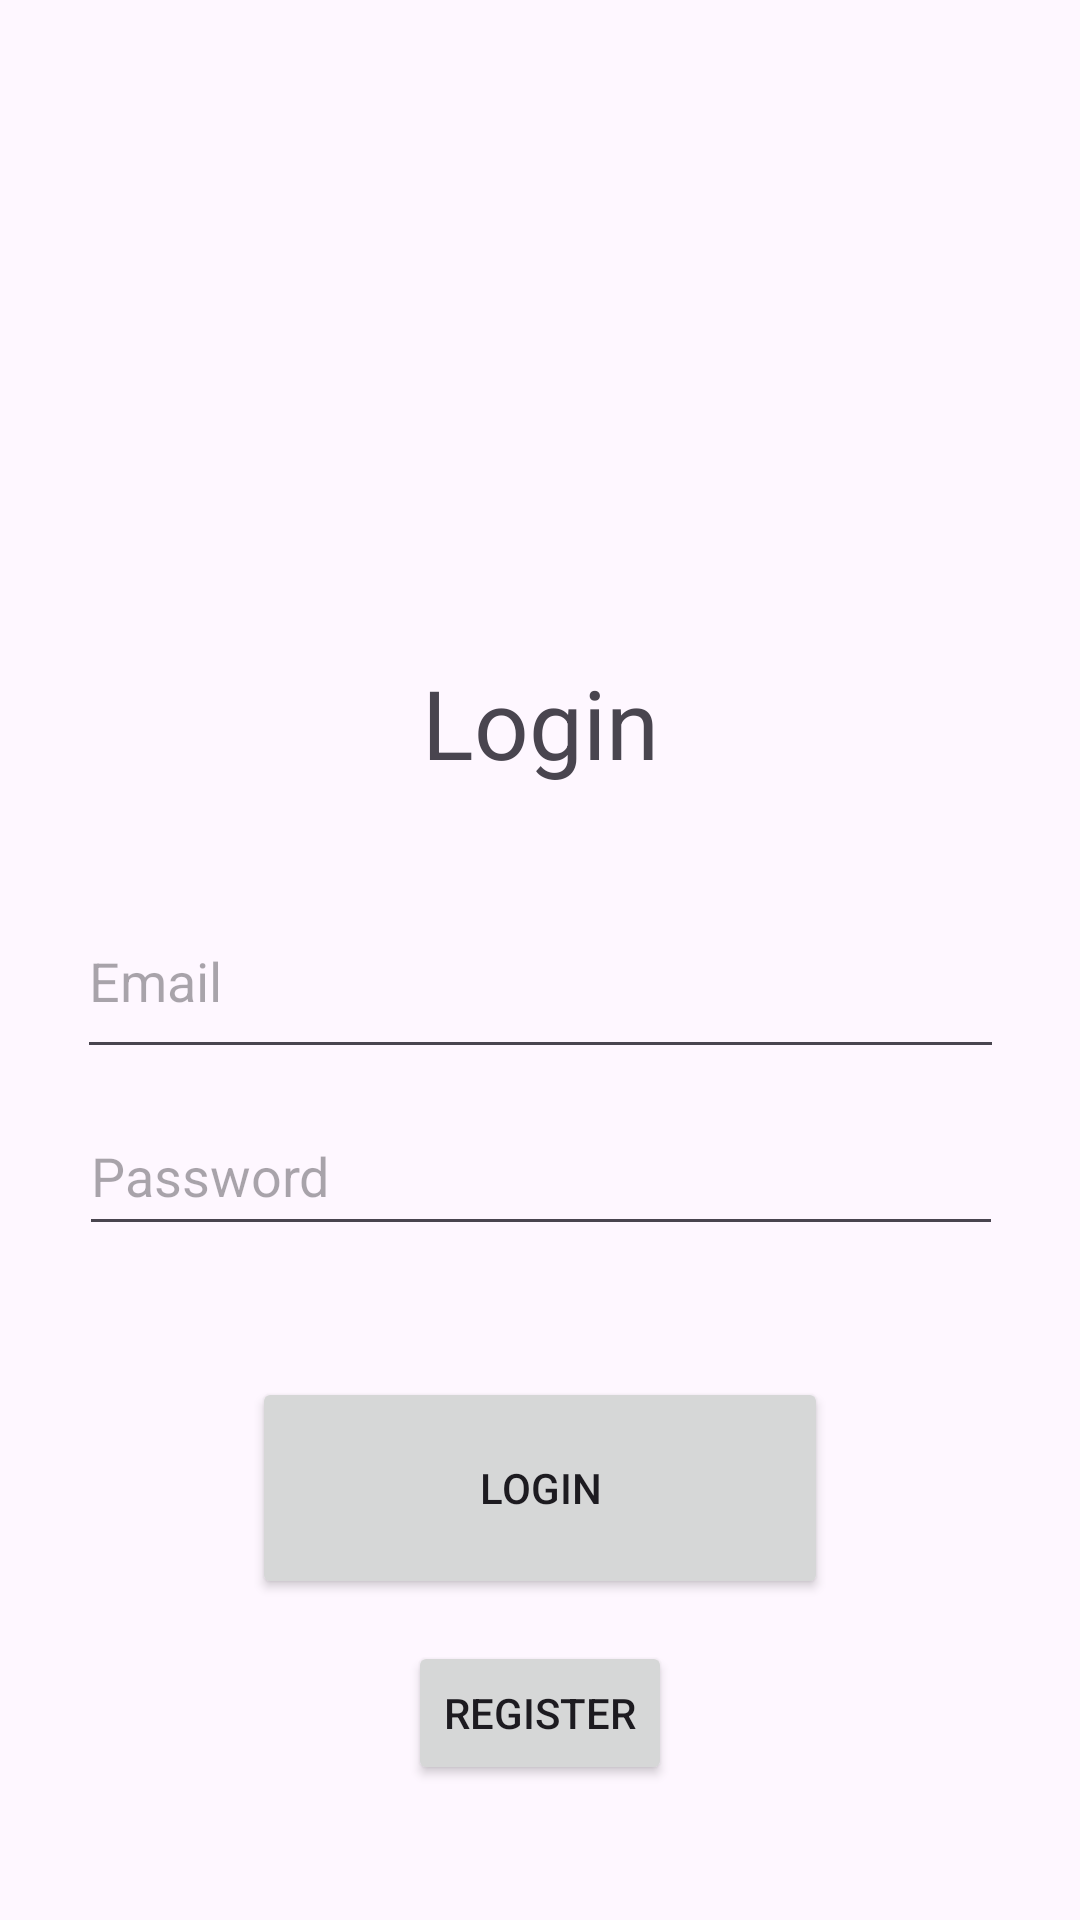

Produce the Android XML layout that renders to this screen, including the resource entries it uses.
<!-- AndroidManifest.xml: application theme Theme.Helth -->
<!-- res/layout/activity_main.xml -->
<?xml version="1.0" encoding="utf-8"?>
<androidx.constraintlayout.widget.ConstraintLayout xmlns:android="http://schemas.android.com/apk/res/android"
    xmlns:app="http://schemas.android.com/apk/res-auto"
    xmlns:tools="http://schemas.android.com/tools"
    android:layout_width="match_parent"
    android:layout_height="match_parent"
    app:layout_wrapBehaviorInParent="included"
    tools:context=".LoginActivity">

    <TextView
        android:id="@+id/textView"
        android:layout_width="79dp"
        android:layout_height="45dp"
        android:text="Login"
        android:textSize="32dp"
        app:layout_constraintBottom_toTopOf="@+id/editTextTextPassword"
        app:layout_constraintEnd_toEndOf="parent"
        app:layout_constraintStart_toStartOf="parent"
        app:layout_constraintTop_toBottomOf="@+id/imageView"
        app:layout_constraintVertical_bias="0.241" />

    <EditText
        android:id="@+id/editTextTextPassword"
        android:layout_width="308dp"
        android:layout_height="50dp"
        android:duplicateParentState="true"
        android:ems="10"
        android:hint="Password"
        android:inputType="textPassword"
        app:layout_constraintBottom_toBottomOf="parent"
        app:layout_constraintEnd_toEndOf="parent"
        app:layout_constraintHorizontal_bias="0.504"
        app:layout_constraintStart_toStartOf="parent"
        app:layout_constraintTop_toTopOf="parent"
        app:layout_constraintVertical_bias="0.619"
        app:layout_wrapBehaviorInParent="horizontal_only" />

    <ImageView
        android:id="@+id/imageView"
        android:layout_width="223dp"
        android:layout_height="146dp"
        app:layout_constraintBottom_toBottomOf="parent"
        app:layout_constraintEnd_toEndOf="parent"
        app:layout_constraintStart_toStartOf="parent"
        app:layout_constraintTop_toTopOf="parent"
        app:layout_constraintVertical_bias="0.084"
        app:srcCompat="@drawable/helth" />

    <Button
        android:id="@+id/login"
        android:layout_width="192dp"
        android:layout_height="74dp"
        android:text="Login"
        app:layout_constraintBottom_toBottomOf="parent"
        app:layout_constraintEnd_toEndOf="parent"
        app:layout_constraintStart_toStartOf="parent"
        app:layout_constraintTop_toBottomOf="@+id/editTextTextPassword"
        app:layout_constraintVertical_bias="0.289" />

    <EditText
        android:id="@+id/editTextTextEmailAddress"
        android:layout_width="309dp"
        android:layout_height="62dp"
        android:duplicateParentState="true"
        android:ems="10"
        android:hint="Email"
        android:inputType="textEmailAddress"
        app:layout_constraintBottom_toBottomOf="parent"
        app:layout_constraintEnd_toEndOf="parent"
        app:layout_constraintStart_toStartOf="parent"
        app:layout_constraintTop_toBottomOf="@+id/textView"
        app:layout_constraintVertical_bias="0.096"
        app:layout_wrapBehaviorInParent="horizontal_only" />

    <TextView
        android:id="@+id/textView2"
        android:layout_width="wrap_content"
        android:layout_height="wrap_content"
        app:layout_constraintBottom_toBottomOf="parent"
        app:layout_constraintEnd_toEndOf="parent"
        app:layout_constraintHorizontal_bias="0.498"
        app:layout_constraintStart_toStartOf="parent"
        app:layout_constraintTop_toBottomOf="@+id/login"
        app:layout_constraintVertical_bias="0.752" />

    <Button
        android:id="@+id/register"
        android:layout_width="wrap_content"
        android:layout_height="wrap_content"
        android:text="Register"
        app:layout_constraintBottom_toBottomOf="parent"
        app:layout_constraintEnd_toEndOf="parent"
        app:layout_constraintStart_toStartOf="parent"
        app:layout_constraintTop_toBottomOf="@+id/login"
        app:layout_constraintVertical_bias="0.238" />

</androidx.constraintlayout.widget.ConstraintLayout>
<!-- resources referenced by this layout -->
<resources>
  <style name="Theme.Helth" parent="Base.Theme.Helth" />
  <style name="Base.Theme.Helth" parent="Theme.Material3.DayNight.NoActionBar">
          
          
      </style>
</resources>
